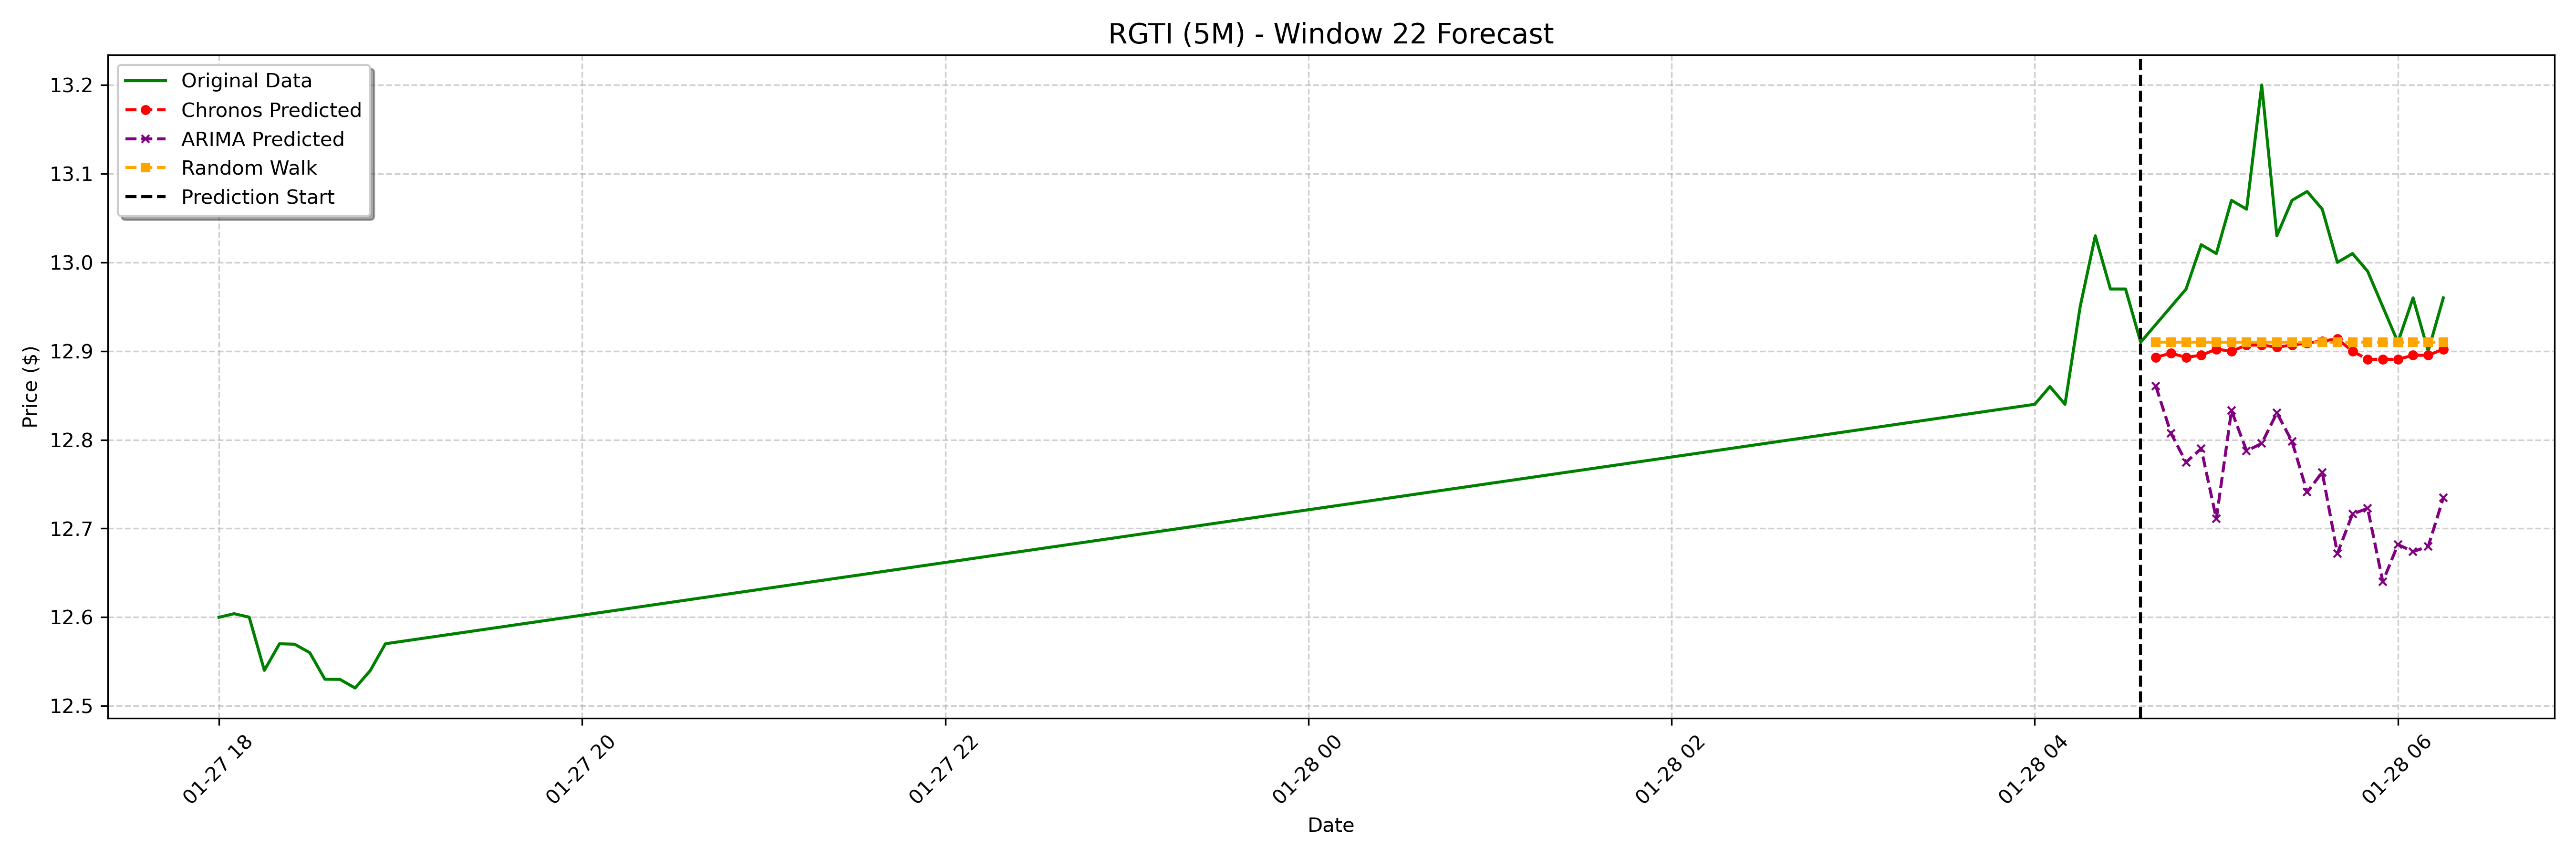

Data behind this chart, as committed beside it:
date, actual, chronos_forecast, arima_forecast, random_walk_forecast
2025-01-28 04:40:00-05:00, 12.93, 12.89, 12.86, 12.91
2025-01-28 04:45:00-05:00, 12.95, 12.9, 12.81, 12.91
2025-01-28 04:50:00-05:00, 12.97, 12.89, 12.77, 12.91
2025-01-28 04:55:00-05:00, 13.02, 12.9, 12.79, 12.91
2025-01-28 05:00:00-05:00, 13.01, 12.9, 12.71, 12.91
2025-01-28 05:05:00-05:00, 13.07, 12.9, 12.83, 12.91
2025-01-28 05:10:00-05:00, 13.06, 12.91, 12.79, 12.91
2025-01-28 05:15:00-05:00, 13.2, 12.91, 12.8, 12.91
2025-01-28 05:20:00-05:00, 13.03, 12.9, 12.83, 12.91
2025-01-28 05:25:00-05:00, 13.07, 12.91, 12.8, 12.91
2025-01-28 05:30:00-05:00, 13.08, 12.91, 12.74, 12.91
2025-01-28 05:35:00-05:00, 13.06, 12.91, 12.76, 12.91
2025-01-28 05:40:00-05:00, 13.0, 12.91, 12.67, 12.91
2025-01-28 05:45:00-05:00, 13.01, 12.9, 12.72, 12.91
2025-01-28 05:50:00-05:00, 12.99, 12.89, 12.72, 12.91
2025-01-28 05:55:00-05:00, 12.95, 12.89, 12.64, 12.91
2025-01-28 06:00:00-05:00, 12.91, 12.89, 12.68, 12.91
2025-01-28 06:05:00-05:00, 12.96, 12.9, 12.67, 12.91
2025-01-28 06:10:00-05:00, 12.9, 12.9, 12.68, 12.91
2025-01-28 06:15:00-05:00, 12.96, 12.9, 12.73, 12.91
